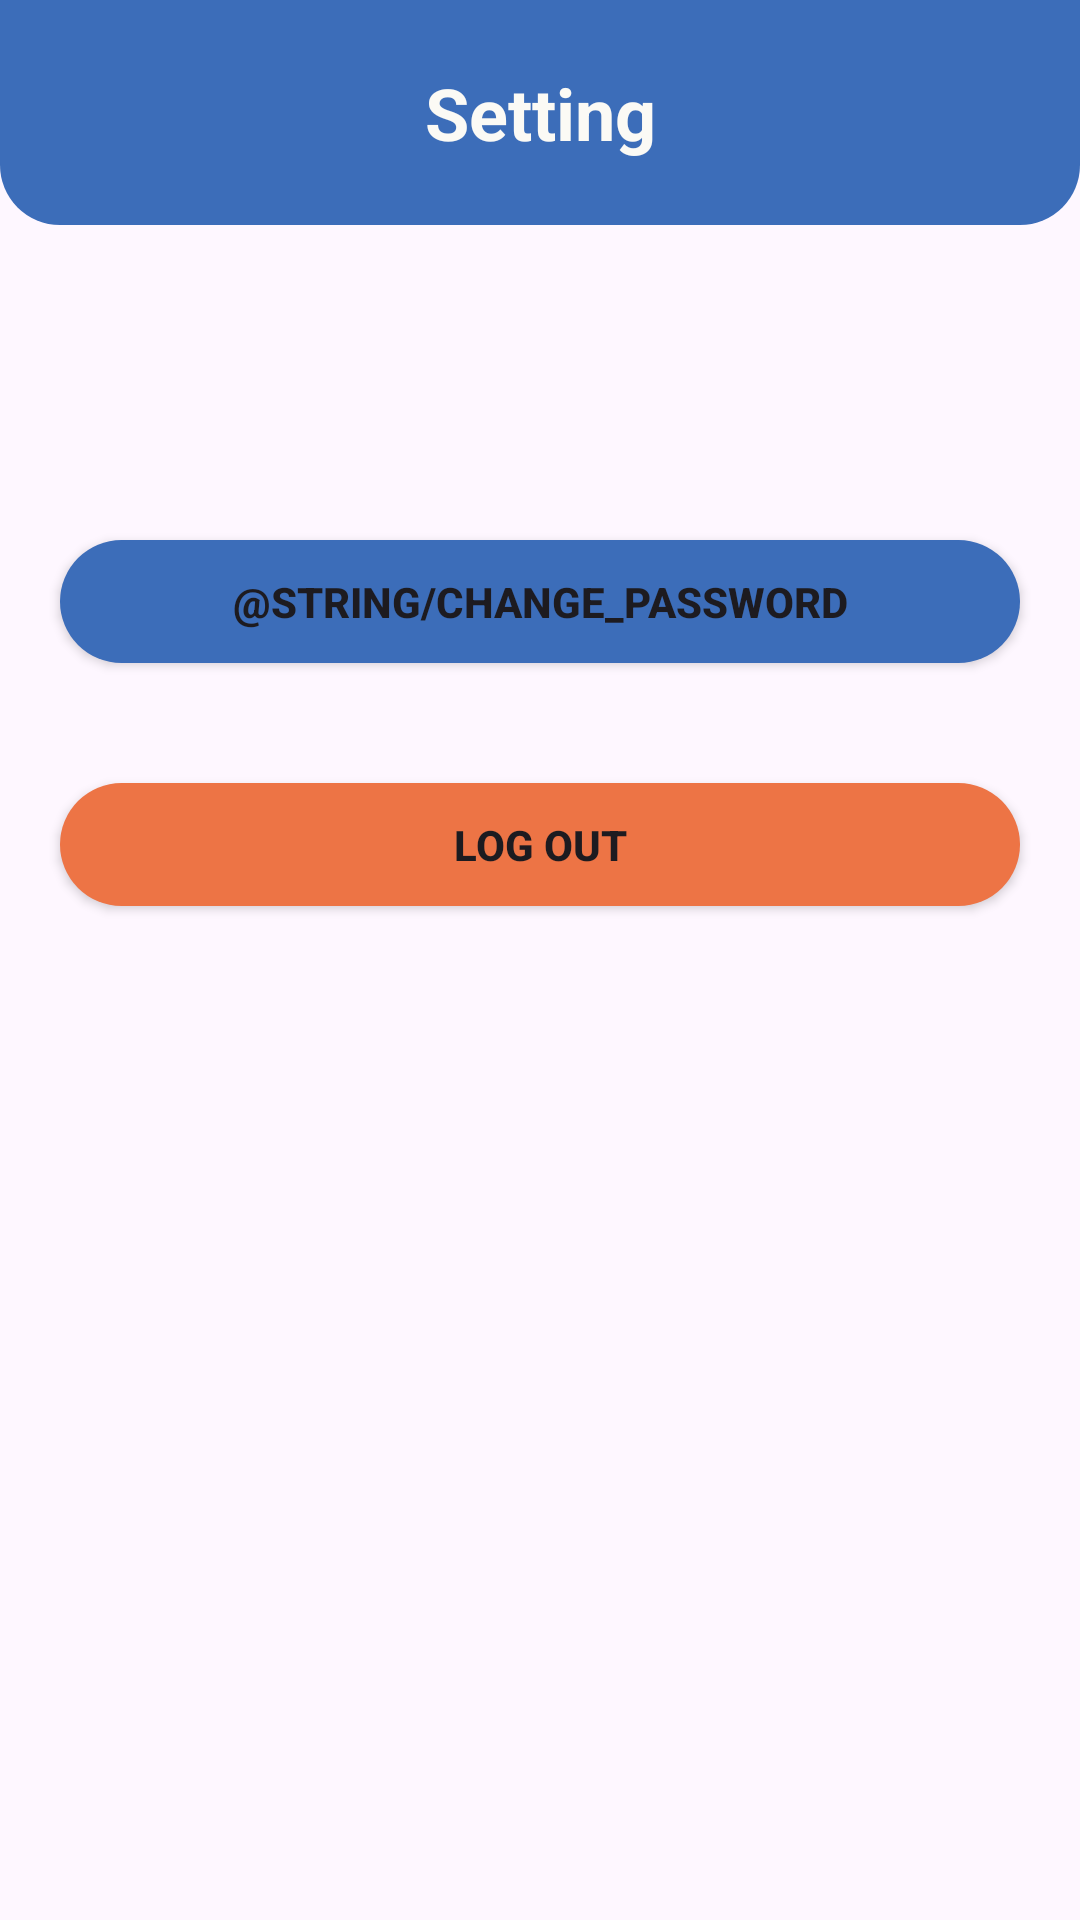

Produce the Android XML layout that renders to this screen, including the resource entries it uses.
<!-- AndroidManifest.xml: application theme Theme.ADABv2 -->
<!-- res/layout/activity_setting.xml -->
<?xml version="1.0" encoding="utf-8"?>
<LinearLayout xmlns:android="http://schemas.android.com/apk/res/android"
    xmlns:app="http://schemas.android.com/apk/res-auto"
    xmlns:tools="http://schemas.android.com/tools"
    android:layout_width="match_parent"
    android:layout_height="match_parent"
    tools:context=".SettingActivity"
    android:orientation="vertical"
    android:weightSum="8">

    <androidx.constraintlayout.widget.ConstraintLayout
        android:layout_width="match_parent"
        android:layout_height="0dp"
        android:layout_weight="1"
        android:background="@drawable/card_background">

        <ImageView
            android:id="@+id/button_back"
            android:layout_width="wrap_content"
            android:layout_height="wrap_content"
            android:layout_gravity="center_vertical"
            android:layout_weight="0.5"
            android:src="@drawable/ic_back"
            app:layout_constraintBottom_toBottomOf="parent"
            app:layout_constraintStart_toStartOf="parent"
            app:layout_constraintTop_toTopOf="parent"
            android:layout_marginStart="20dp"/>

        <TextView
            android:id="@+id/textView"
            android:layout_width="wrap_content"
            android:layout_height="wrap_content"
            android:layout_gravity="center"
            android:layout_weight="4"
            android:text="@string/setting"
            android:textAlignment="center"
            android:textColor="@color/white"
            android:textSize="24sp"
            android:textStyle="bold"
            app:layout_constraintBottom_toBottomOf="parent"
            app:layout_constraintEnd_toEndOf="parent"
            app:layout_constraintStart_toStartOf="parent"
            app:layout_constraintTop_toTopOf="parent" />
    </androidx.constraintlayout.widget.ConstraintLayout>

    <TextView
        android:id="@+id/user_name"
        android:layout_width="match_parent"
        android:layout_height="0dp"
        android:text=""
        android:textSize="32sp"
        android:textStyle="bold"
        android:textColor="@color/blue"
        android:gravity="center"
        android:layout_weight="1.4"/>

    <Button
        android:id="@+id/button_change_password"
        android:layout_width="match_parent"
        android:layout_height="0dp"
        android:layout_marginHorizontal="20dp"
        android:layout_marginBottom="40dp"
        android:text="@string/change_password"
        android:textStyle="bold"
        android:background="@drawable/button_regis_login"
        android:backgroundTint="@color/blue"
        app:backgroundTint="@null"
        android:layout_weight="0.55"/>

    <Button
        android:id="@+id/button_logout"
        android:layout_width="match_parent"
        android:layout_height="0dp"
        android:layout_marginHorizontal="20dp"
        android:text="@string/logout"
        android:textStyle="bold"
        android:background="@drawable/button_regis_login"
        android:backgroundTint="@color/orange"
        app:backgroundTint="@null"
        android:layout_weight="0.55"/>
</LinearLayout>
<!-- resources referenced by this layout -->
<resources>
  <color name="blue">#3C6DB9</color>
  <color name="orange">#ED7445</color>
  <color name="white">#FBFAF5</color>
  <!-- drawable button_regis_login (drawable) -->
  <?xml version="1.0" encoding="utf-8"?>
  <shape xmlns:android="http://schemas.android.com/apk/res/android" android:shape="rectangle">
      <corners android:radius="30dp" />
      <solid android:color="@color/orange"/>
  </shape>
  <!-- drawable card_background (drawable) -->
  <?xml version="1.0" encoding="utf-8"?>
  <layer-list xmlns:android="http://schemas.android.com/apk/res/android">
  <item>
      <shape android:shape="rectangle">
          <solid android:color="@color/blue"/>
          <corners
              android:bottomLeftRadius="20dp"
              android:bottomRightRadius="20dp"/>
      </shape>
  </item>
  </layer-list>
  <string name="logout">Log Out</string>
  <string name="setting">Setting</string>
  <style name="Theme.ADABv2" parent="Theme.Material3.Light.NoActionBar">
          
          <item name="colorPrimary">@color/blue</item>
          
          <item name="android:statusBarColor" tools:targetApi="l">?attr/colorPrimaryVariant</item>
          
  
      </style>
</resources>
